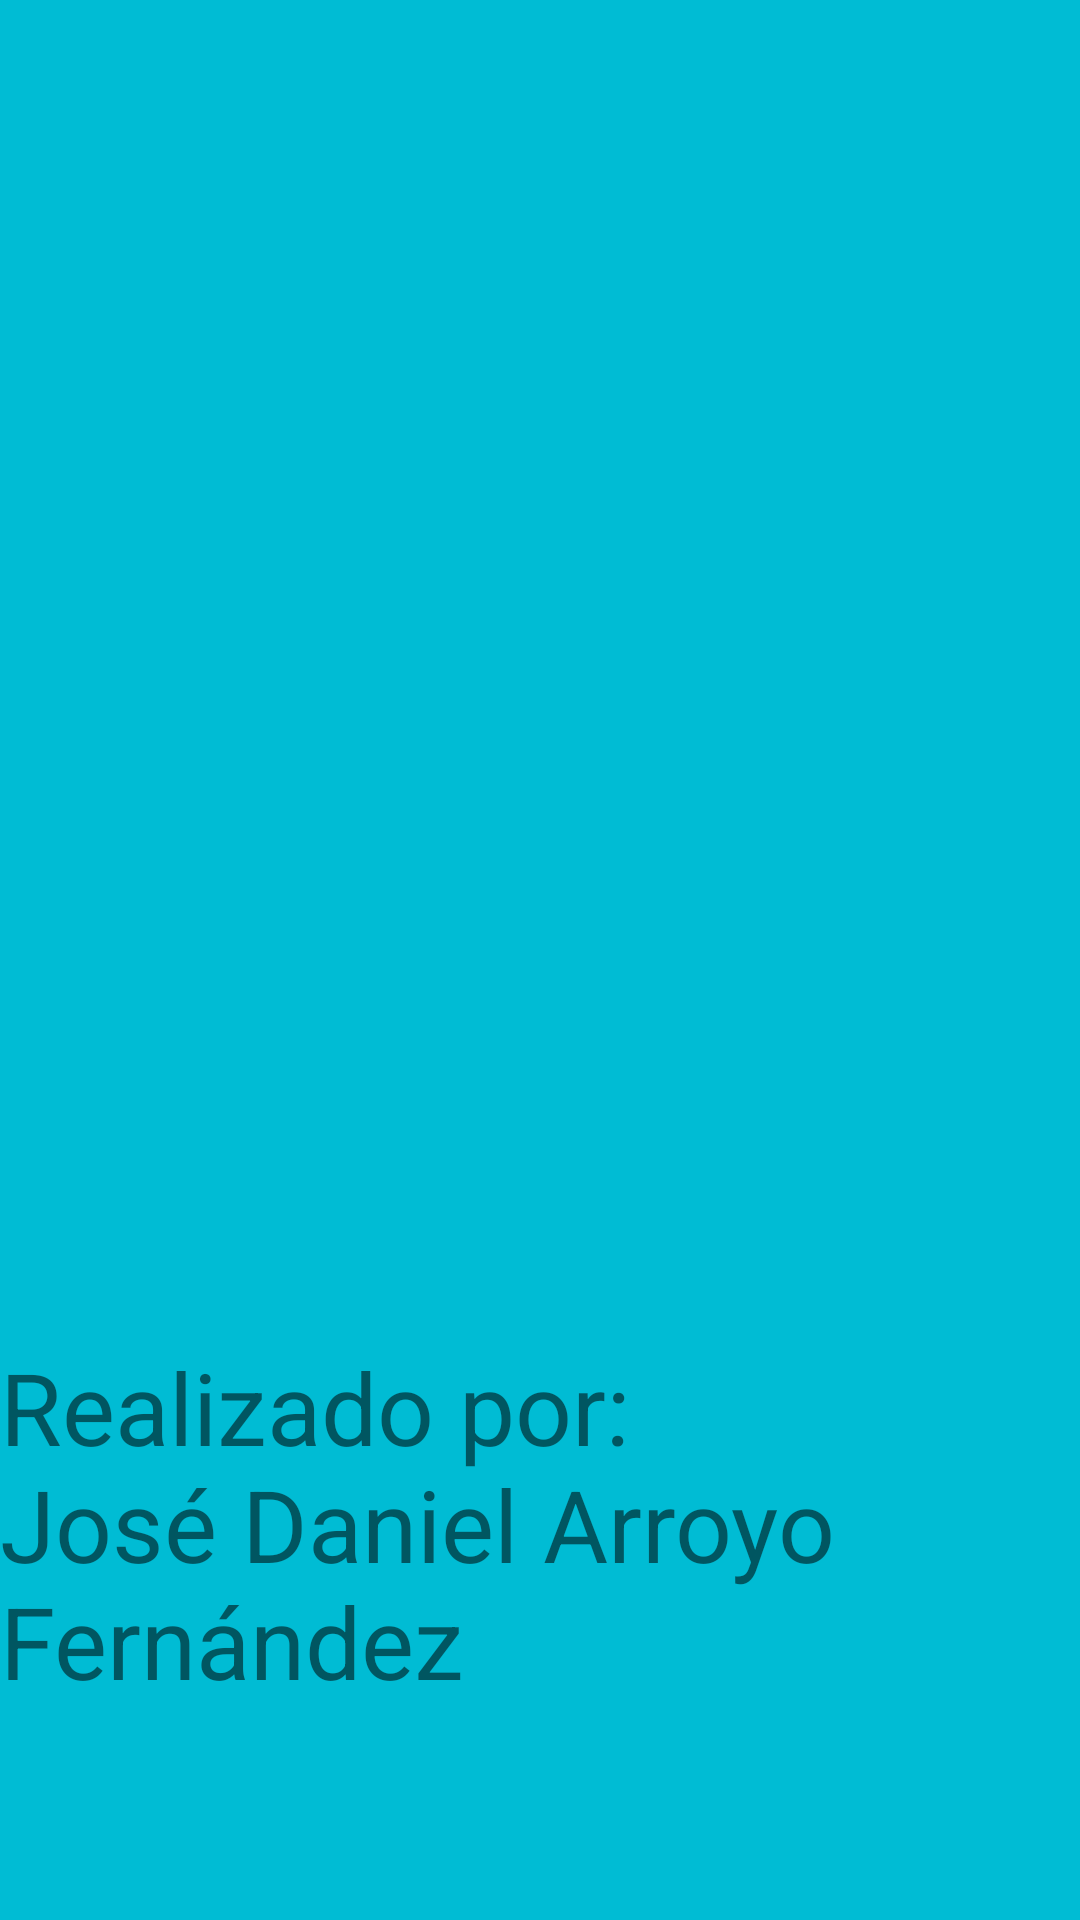

Layout XML and referenced resources for this Android screen:
<!-- AndroidManifest.xml: application theme Theme.HolaMundoJDAF -->
<!-- res/layout/activity_saludo.xml -->
<?xml version="1.0" encoding="utf-8"?>
<androidx.constraintlayout.widget.ConstraintLayout xmlns:android="http://schemas.android.com/apk/res/android"
    xmlns:app="http://schemas.android.com/apk/res-auto"
    xmlns:tools="http://schemas.android.com/tools"
    android:layout_width="match_parent"
    android:layout_height="match_parent"
    tools:context=".SaludoActivity">


    <LinearLayout
        android:id="@+id/lytContenedorSaludo"
        android:layout_width="match_parent"
        android:layout_height="match_parent"
        android:orientation="vertical"
        android:textAlignment="center"
        android:textSize="80px"
        android:background="@color/blue">

        <TextView
            android:id="@+id/txtSaludo"
            android:layout_width="wrap_content"
            android:layout_height="wrap_content"
            android:layout_marginVertical="20dp"
            android:text=""
            android:textAlignment="center"
            android:textSize="80px" />

        <TextView
            android:layout_width="wrap_content"
            android:layout_height="wrap_content"
            android:layout_marginTop="180pt"
            android:text="Realizado por: José Daniel Arroyo Fernández"
            android:textAlignment="center"
            android:textSize="100px" />
    </LinearLayout>

</androidx.constraintlayout.widget.ConstraintLayout>
<!-- resources referenced by this layout -->
<resources>
  <color name="blue">#FF00BCD4</color>
  <style name="Theme.HolaMundoJDAF" parent="Theme.MaterialComponents.DayNight.DarkActionBar">
          
          <item name="colorPrimary">@color/red</item>
          <item name="colorPrimaryVariant">@color/purple_700</item>
          <item name="colorOnPrimary">@color/white</item>
          
          <item name="colorSecondary">@color/green</item>
          <item name="colorSecondaryVariant">@color/teal_700</item>
          <item name="colorOnSecondary">@color/black</item>
          
          <item name="android:statusBarColor" tools:targetApi="l">?attr/colorPrimaryVariant</item>
          
      </style>
  <color name="red">#FFF44336</color>
  <color name="purple_700">#FF3700B3</color>
  <color name="white">#FFFFFFFF</color>
  <color name="green">#FF7EF683</color>
  <color name="teal_700">#FF018786</color>
  <color name="black">#FF000000</color>
</resources>
